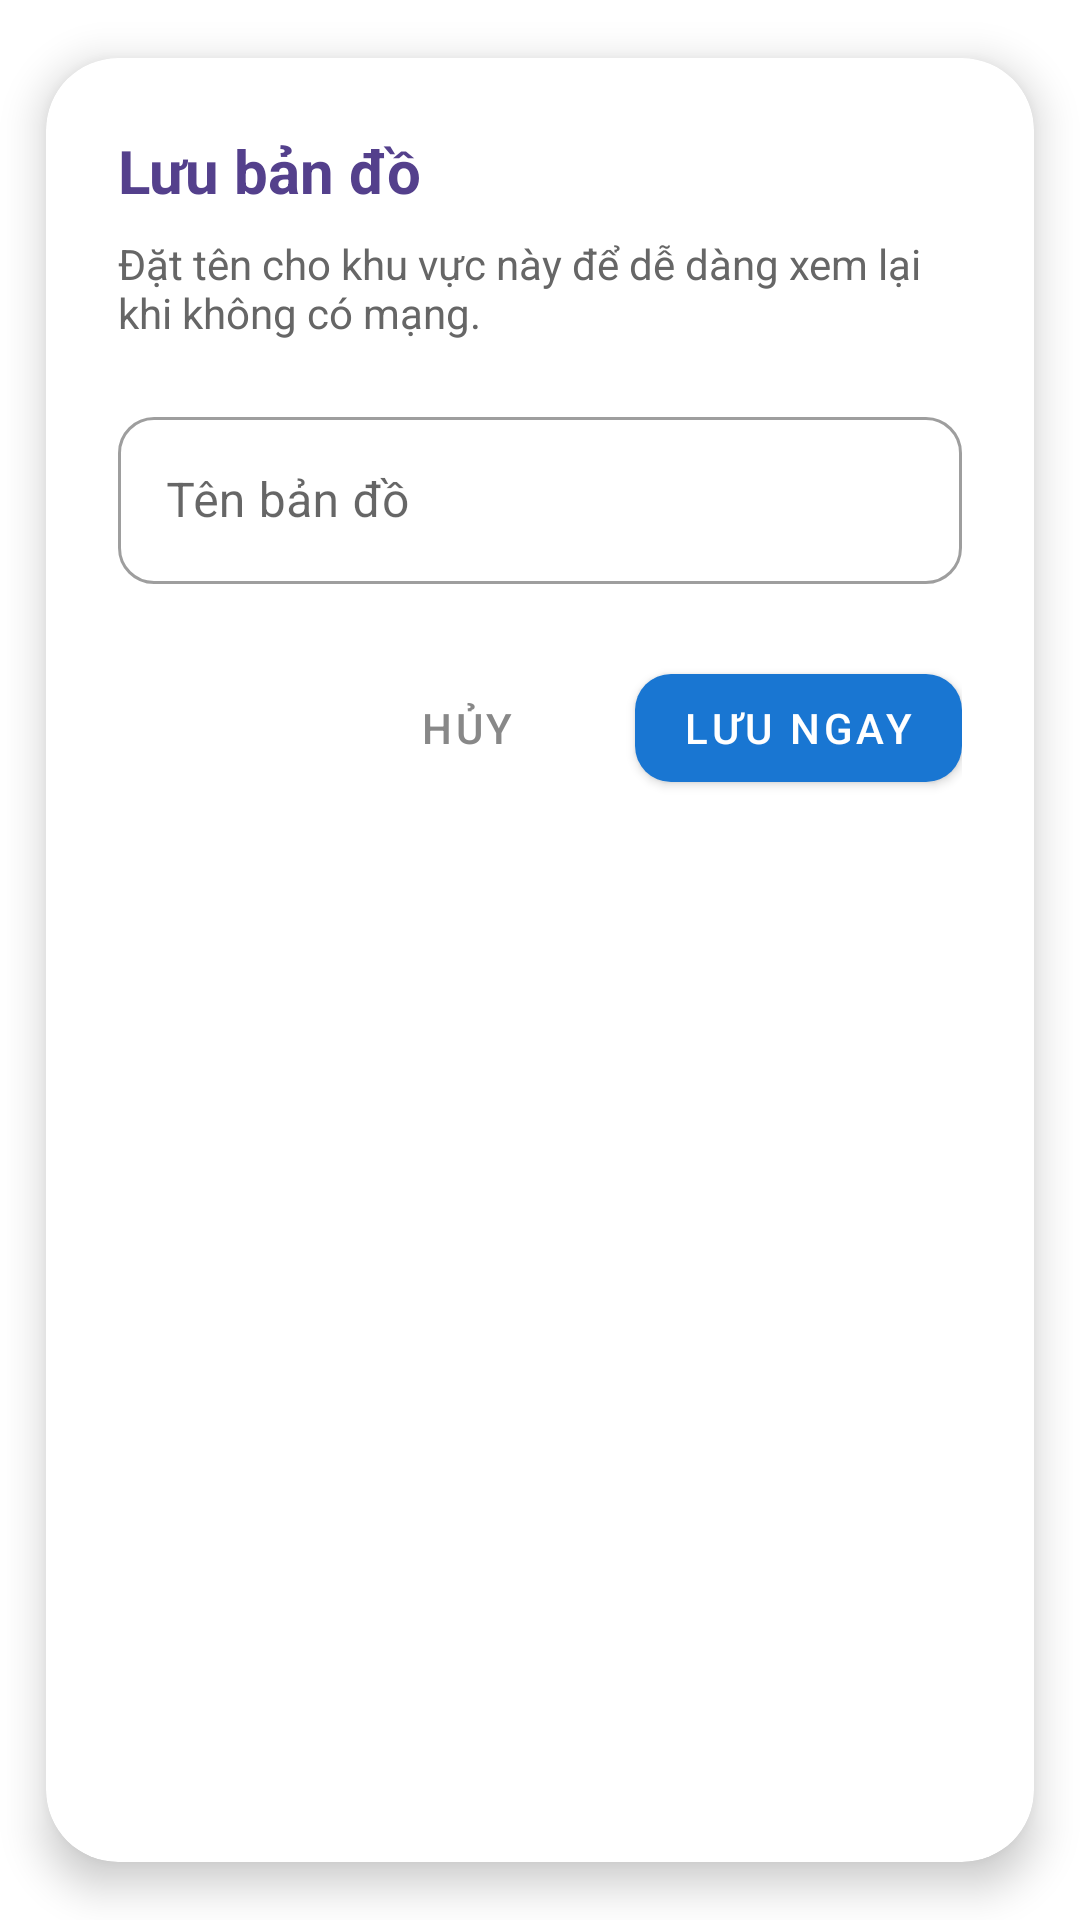

Here is an Android app screen rendered from its layout file. Give the layout XML and the strings, colors and styles it references.
<!-- AndroidManifest.xml: application theme Theme.TraffiGo -->
<!-- res/layout/dialog_save_map.xml -->
<?xml version="1.0" encoding="utf-8"?>
<com.google.android.material.card.MaterialCardView xmlns:android="http://schemas.android.com/apk/res/android"
    xmlns:app="http://schemas.android.com/apk/res-auto"
    android:layout_width="match_parent"
    android:layout_height="wrap_content"
    app:cardCornerRadius="24dp"
    app:cardElevation="8dp"
    app:cardUseCompatPadding="true">

    <LinearLayout
        android:layout_width="match_parent"
        android:layout_height="wrap_content"
        android:orientation="vertical"
        android:padding="24dp">

        <TextView
            android:layout_width="wrap_content"
            android:layout_height="wrap_content"
            android:text="Lưu bản đồ"
            android:textColor="@color/purple_500"
            android:textSize="20sp"
            android:textStyle="bold" />

        <TextView
            android:layout_width="wrap_content"
            android:layout_height="wrap_content"
            android:layout_marginTop="8dp"
            android:text="Đặt tên cho khu vực này để dễ dàng xem lại khi không có mạng."
            android:textColor="#666666"
            android:textSize="14sp" />

        <com.google.android.material.textfield.TextInputLayout
            android:id="@+id/textInputLayout"
            style="@style/Widget.MaterialComponents.TextInputLayout.OutlinedBox"
            android:layout_width="match_parent"
            android:layout_height="wrap_content"
            android:layout_marginTop="20dp"
            app:boxCornerRadiusBottomEnd="12dp"
            app:boxCornerRadiusBottomStart="12dp"
            app:boxCornerRadiusTopEnd="12dp"
            app:boxCornerRadiusTopStart="12dp">

            <com.google.android.material.textfield.TextInputEditText
                android:id="@+id/edtMapName"
                android:layout_width="match_parent"
                android:layout_height="wrap_content"
                android:hint="Tên bản đồ"
                android:inputType="textCapSentences" />
        </com.google.android.material.textfield.TextInputLayout>

        <LinearLayout
            android:layout_width="match_parent"
            android:layout_height="wrap_content"
            android:layout_marginTop="24dp"
            android:gravity="end"
            android:orientation="horizontal">

            <com.google.android.material.button.MaterialButton
                android:id="@+id/btnCancel"
                style="@style/Widget.MaterialComponents.Button.TextButton"
                android:layout_width="wrap_content"
                android:layout_height="wrap_content"
                android:text="Hủy"
                android:textColor="#888888" />

            <com.google.android.material.button.MaterialButton
                android:id="@+id/btnSave"
                android:layout_width="wrap_content"
                android:layout_height="wrap_content"
                android:layout_marginStart="12dp"
                android:text="Lưu ngay"
                app:cornerRadius="12dp" />
        </LinearLayout>
    </LinearLayout>
</com.google.android.material.card.MaterialCardView>
<!-- resources referenced by this layout -->
<resources>
  <color name="purple_500">#54408C</color>
  <style name="Theme.TraffiGo" parent="Theme.MaterialComponents.Light.NoActionBar">
          <item name="colorPrimary">@color/primary</item>
          <item name="colorPrimaryVariant">@color/primaryDark</item>
          <item name="colorSecondary">@color/accent</item>
      </style>
  <color name="primary">#1976D2</color>
  <color name="primaryDark">#0D47A1</color>
  <color name="accent">#FF9800</color>
</resources>
